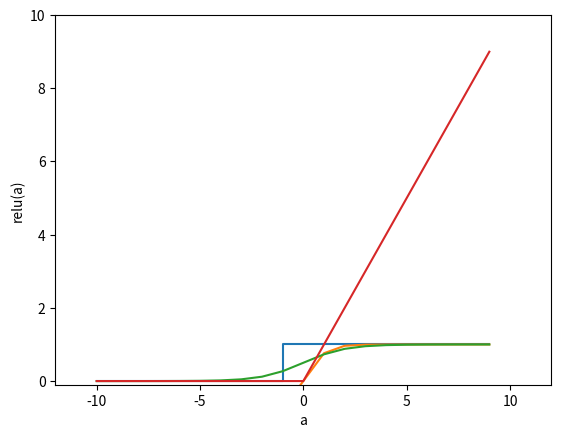

Reproduce this figure in Python.
import matplotlib.pyplot as plt
import numpy as np

# Step function
# f(a) = 0, if x < 0 else 1
data = [0 for a in range(-10, 0)]
data.extend([1 for a in range(0, 10)])

plt.step(range(-10, 10), data)
plt.xlabel('a')
plt.ylabel('step(a)')
plt.xlim(-12, 12)
plt.ylim(-0.1, 1.1)

plt.savefig("step.png")
plt.show()

# Tanh
# f(a) = tanh(a) = 2 / (1+e^(-2x)) - 1
data = [2 / (1 + np.exp(-2 * a)) - 1 for a in range(-10, 10, 1)]

plt.plot(range(-10, 10), data)
plt.xlabel('a')
plt.ylabel('tanh(a)')
plt.xlim(-12, 12)
plt.ylim(-1.1, 1.1)

plt.savefig("tanh.png")
plt.show()

# SIGMOID
# sigma(a) = 1 / (1 + e^-a)
data = [1 / (1 + np.exp(-a)) for a in range(-10, 10, 1)]

plt.plot(range(-10, 10), data)
plt.xlabel('a')
plt.ylabel('sigmoid(a)')
plt.xlim(-12, 12)
plt.ylim(-0.1, 1.1)

plt.savefig("sigmoid.png")
plt.show()

# RELU = Rectified Linear Unit
# f(a) = max (0, a)

data = [max(0, a) for a in range(-10, 10, 1)]

plt.plot(range(-10, 10), data)
plt.xlabel('a')
plt.ylabel('relu(a)')
plt.xlim(-12, 12)
plt.ylim(-0.1, 10)

plt.savefig("relu.png")
plt.show()